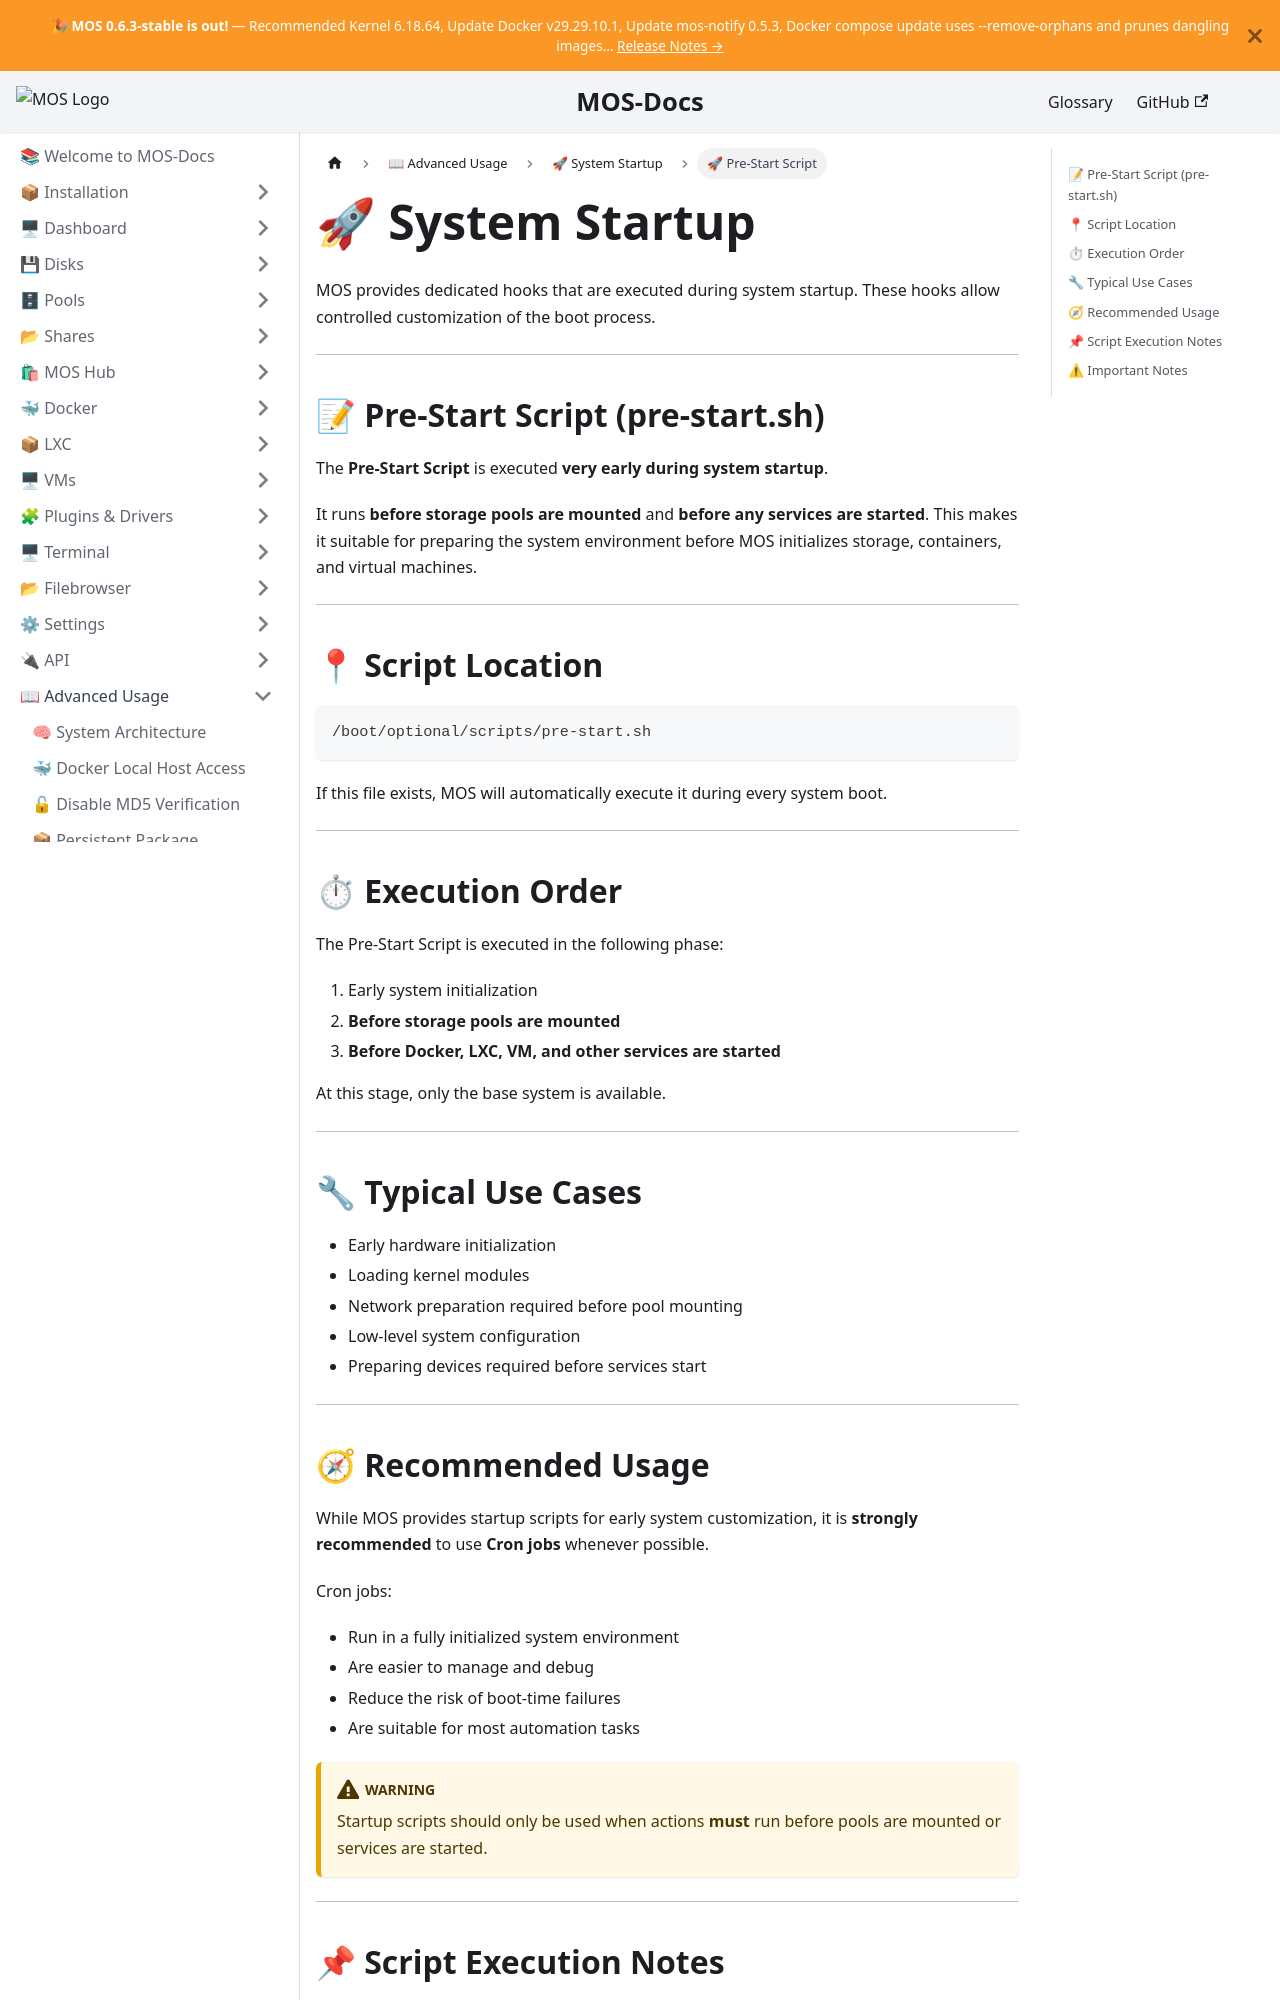

repository: mos-nas/mos-docs · page: docs/Advanced-Usage/System-Startup/Pre-Start-Script/index.html · generator: docusaurus

---
sidebar_label: 🚀 Pre-Start Script
sidebar_position: 1
description: "MOS Pre-Start Script (pre-start.sh): execute commands before storage pools are mounted and services are started."
---

# 🚀 System Startup

MOS provides dedicated hooks that are executed during system startup.
These hooks allow controlled customization of the boot process.

---

## 📝 Pre-Start Script (pre-start.sh)

The **Pre-Start Script** is executed **very early during system startup**.

It runs **before storage pools are mounted** and **before any services are started**.
This makes it suitable for preparing the system environment before MOS initializes storage, containers, and virtual machines.

---

## 📍 Script Location

```text
/boot/optional/scripts/pre-start.sh
```

If this file exists, MOS will automatically execute it during every system boot.

---

## ⏱ Execution Order

The Pre-Start Script is executed in the following phase:

1. Early system initialization
2. **Before storage pools are mounted**
3. **Before Docker, LXC, VM, and other services are started**

At this stage, only the base system is available.

---

## 🔧 Typical Use Cases

- Early hardware initialization
- Loading kernel modules
- Network preparation required before pool mounting
- Low-level system configuration
- Preparing devices required before services start

---
